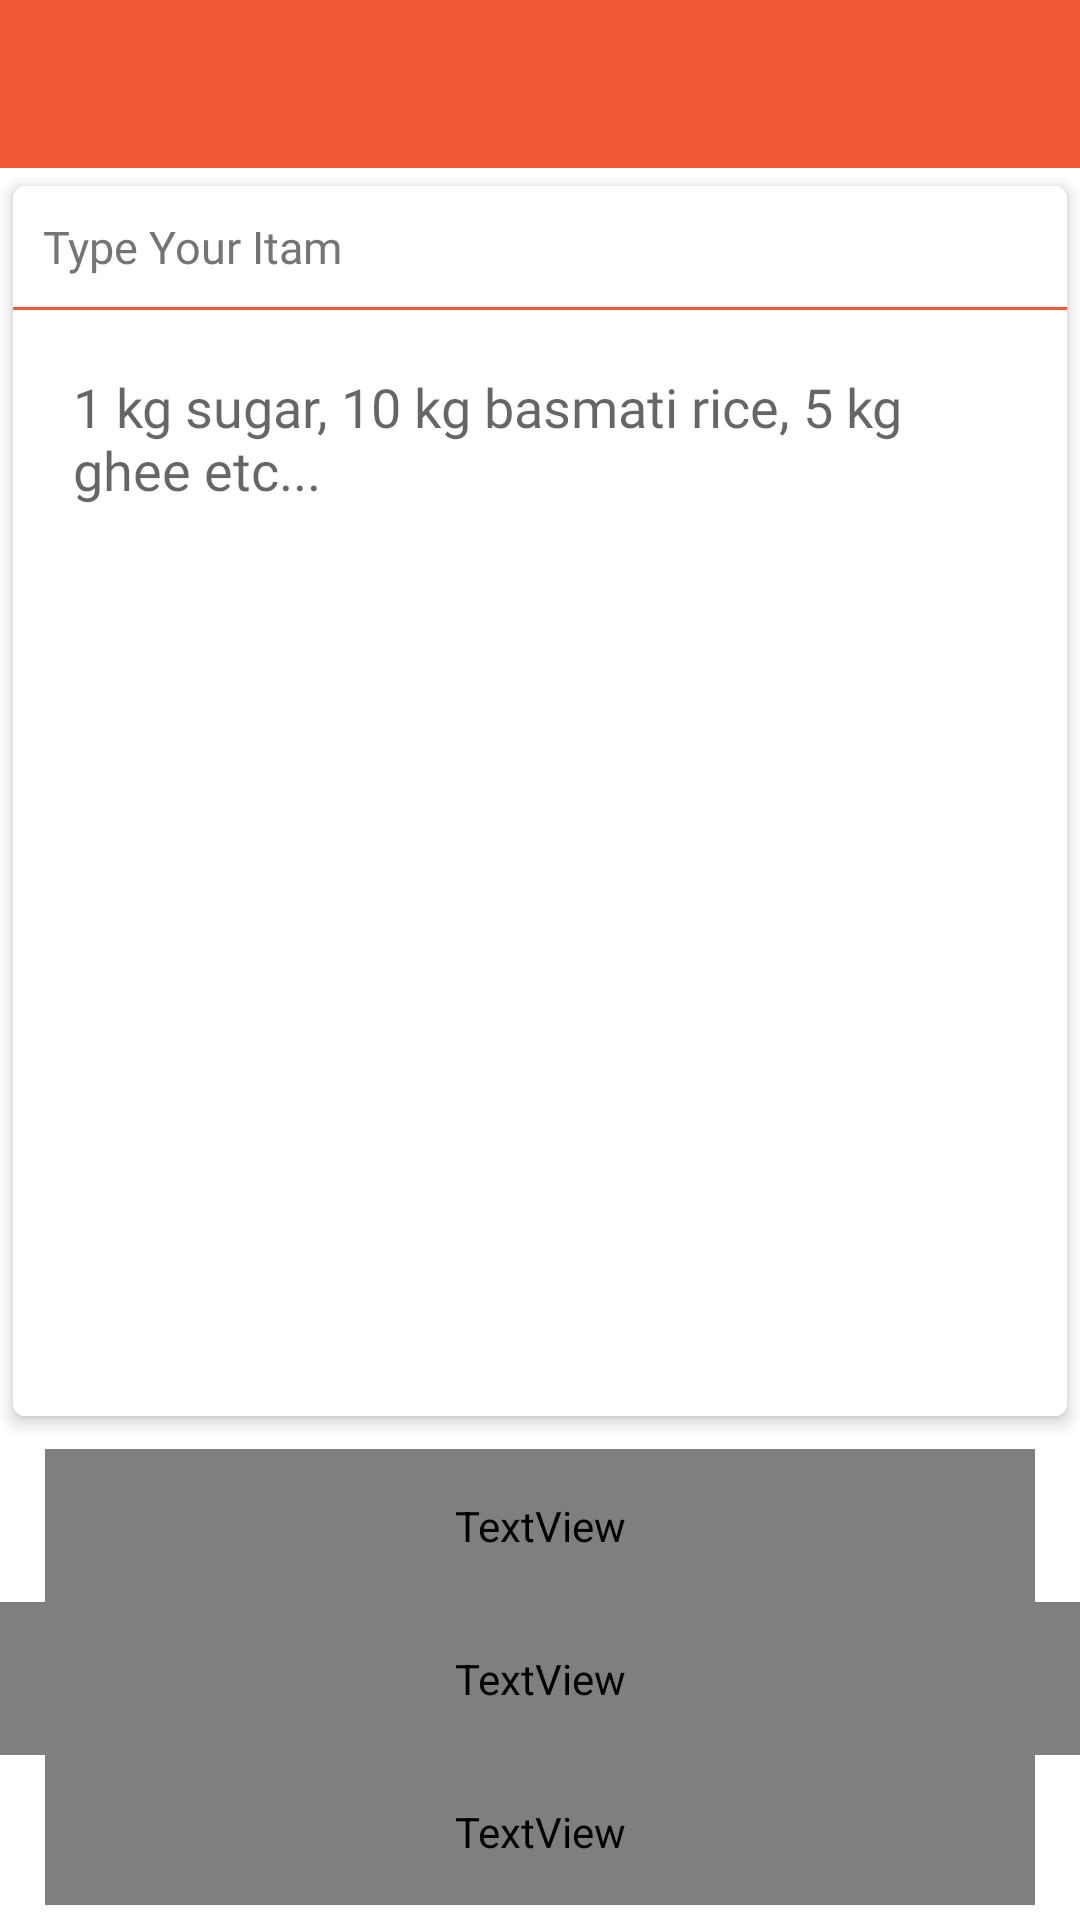

Android layout source for this screen:
<!-- AndroidManifest.xml: application theme AppTheme -->
<!-- res/layout/activity_writeuloadprescription.xml -->
<?xml version="1.0" encoding="utf-8"?>
<RelativeLayout xmlns:android="http://schemas.android.com/apk/res/android"
    xmlns:app="http://schemas.android.com/apk/res-auto"
    android:layout_width="match_parent"
    android:layout_height="match_parent"
    android:background="@color/white"
    android:orientation="vertical">

    <LinearLayout
        android:id="@+id/toptoolbar"
        android:layout_width="match_parent"
        android:layout_height="wrap_content">

        <include layout="@layout/toolbar" />
    </LinearLayout>

    <android.support.v7.widget.CardView xmlns:card_view="http://schemas.android.com/apk/res-auto"
        android:layout_width="match_parent"
        android:layout_height="match_parent"
        android:layout_above="@+id/tv_proceed_to_pay"
        android:layout_below="@+id/toptoolbar"
        card_view:cardCornerRadius="4dp"
        card_view:cardElevation="3dp"
        card_view:cardUseCompatPadding="true">

        <LinearLayout
            android:layout_width="match_parent"
            android:layout_height="match_parent"
            android:orientation="vertical">

            <TextView
                android:id="@+id/descTV"
                android:layout_width="match_parent"
                android:layout_height="wrap_content"
                android:layout_margin="10dp"
                android:fontFamily="@font/celias_medium"
                android:text="Type Your Itam"
                android:textSize="15sp" />

            <View
                android:layout_width="match_parent"
                android:layout_height="1dp"
                android:background="@color/colorPrimary" />

            <EditText
                android:id="@+id/descriptionET"
                android:layout_width="match_parent"
                android:layout_height="match_parent"
                android:background="@color/white"
                android:gravity="top"
                android:fontFamily="@font/celias_medium"
                android:hint="1 kg sugar, 10 kg basmati rice, 5 kg ghee etc..."
                android:inputType="textMultiLine"
                android:padding="20dp"
                android:text=""
                app:layout_constraintTop_toBottomOf="@+id/descTV" />
        </LinearLayout>
    </android.support.v7.widget.CardView>
    <TextView
        android:id="@+id/tv_proceed_to_pay"
        android:layout_width="match_parent"
        android:layout_height="wrap_content"
        android:layout_weight="1"
        android:background="@drawable/roundedcornerbutton"
        android:fontFamily="@string/font_medium"
        android:gravity="center"
        android:layout_marginLeft="15dp"
        android:layout_marginRight="15dp"
        android:layout_marginTop="5dp"
        android:padding="@dimen/standard"
        android:text="@string/sendlist"
        android:textAllCaps="true"
        android:textColor="@color/white"
        android:textSize="@dimen/text_medium"
        android:layout_above="@+id/or"/>
    <TextView
        android:id="@+id/or"
        android:layout_width="match_parent"
        android:layout_height="wrap_content"
        android:fontFamily="@string/font_medium"
        android:gravity="center"
        android:padding="@dimen/standard"
        android:text="or"
        android:layout_above="@+id/tv_uploadpic"
        android:textAllCaps="true"
        android:textSize="@dimen/text_medium" />


        <TextView
            android:id="@+id/tv_uploadpic"
            android:layout_width="match_parent"
            android:layout_height="50dp"
            android:background="@drawable/roundedcornerbutton"
            android:fontFamily="@string/font_medium"
            android:gravity="center"
            android:padding="@dimen/standard"
            android:text="@string/sendphoto"
            android:textAllCaps="true"
            android:textColor="@color/white"
            android:textSize="@dimen/text_medium"
            android:layout_marginBottom="5dp"
            android:layout_marginRight="15dp"
            android:layout_marginLeft="15dp"
            android:layout_alignParentBottom="true" />
</RelativeLayout>
<!-- res/layout/toolbar.xml (included above) -->
<android.support.design.widget.AppBarLayout
	xmlns:android="http://schemas.android.com/apk/res/android"
	xmlns:app="http://schemas.android.com/apk/res-auto"
	android:layout_width="match_parent"
	android:layout_height="wrap_content"
	android:theme="@style/AppTheme.AppBarOverlay">

	<android.support.v7.widget.Toolbar
		android:id="@+id/toolbarr"
		android:layout_width="match_parent"
		android:layout_height="?attr/actionBarSize"
		android:background="?attr/colorPrimary"
		app:popupTheme="@style/AppTheme.PopupOverlay"
		app:titleTextAppearance="@style/AppTheme.Toolbar.TitleText">
		<RelativeLayout
			android:id="@+id/searchRL"
			android:layout_width="match_parent"
			android:layout_height="match_parent"
			android:gravity="center|right">
			<ImageView
				android:id="@+id/search"
				android:layout_width="wrap_content"
				android:layout_height="wrap_content"
				android:layout_marginRight="15dp"
				android:visibility="gone"
				android:background="@drawable/ic_search"/>
		</RelativeLayout>
	</android.support.v7.widget.Toolbar>
</android.support.design.widget.AppBarLayout>
<!-- resources referenced by this layout -->
<resources>
  <color name="colorPrimary">#F05A39</color>
  <color name="white">#FFFFFF</color>
  <dimen name="standard">16dp</dimen>
  <dimen name="text_medium">16sp</dimen>
  <string name="font_medium">fonts/celias_medium.otf</string>
  <string name="sendlist">Send List</string>
  <string name="sendphoto">Send Photo</string>
  <style name="AppTheme.AppBarOverlay" parent="ThemeOverlay.AppCompat.Dark.ActionBar" />
  <style name="AppTheme.PopupOverlay" parent="ThemeOverlay.AppCompat.Light" />
  <style name="AppTheme.Toolbar.TitleText" parent="TextAppearance.Widget.AppCompat.Toolbar.Title">
          <item name="android:textSize">@dimen/text_normal</item>
      </style>
  <style name="AppTheme" parent="Theme.AppCompat.Light.DarkActionBar">
          
          <item name="colorPrimary">@color/colorPrimary</item>
          <item name="colorPrimaryDark">@color/colorPrimaryDark</item>
          <item name="colorAccent">@color/colorPrimary</item>
          <item name="android:windowBackground">@color/colorBackground</item>
          <item name="android:windowExitAnimation">@null</item>
          <item name="android:windowActionBarOverlay">true</item>
          <item name="android:textColor">@color/grey_600</item>
          <item name="android:windowEnterAnimation">@null</item>
      </style>
  <dimen name="text_normal">14sp</dimen>
  <color name="colorPrimaryDark">#C1482D</color>
  <color name="colorBackground">#EEEEEE</color>
  <color name="grey_600">#757575</color>
</resources>
